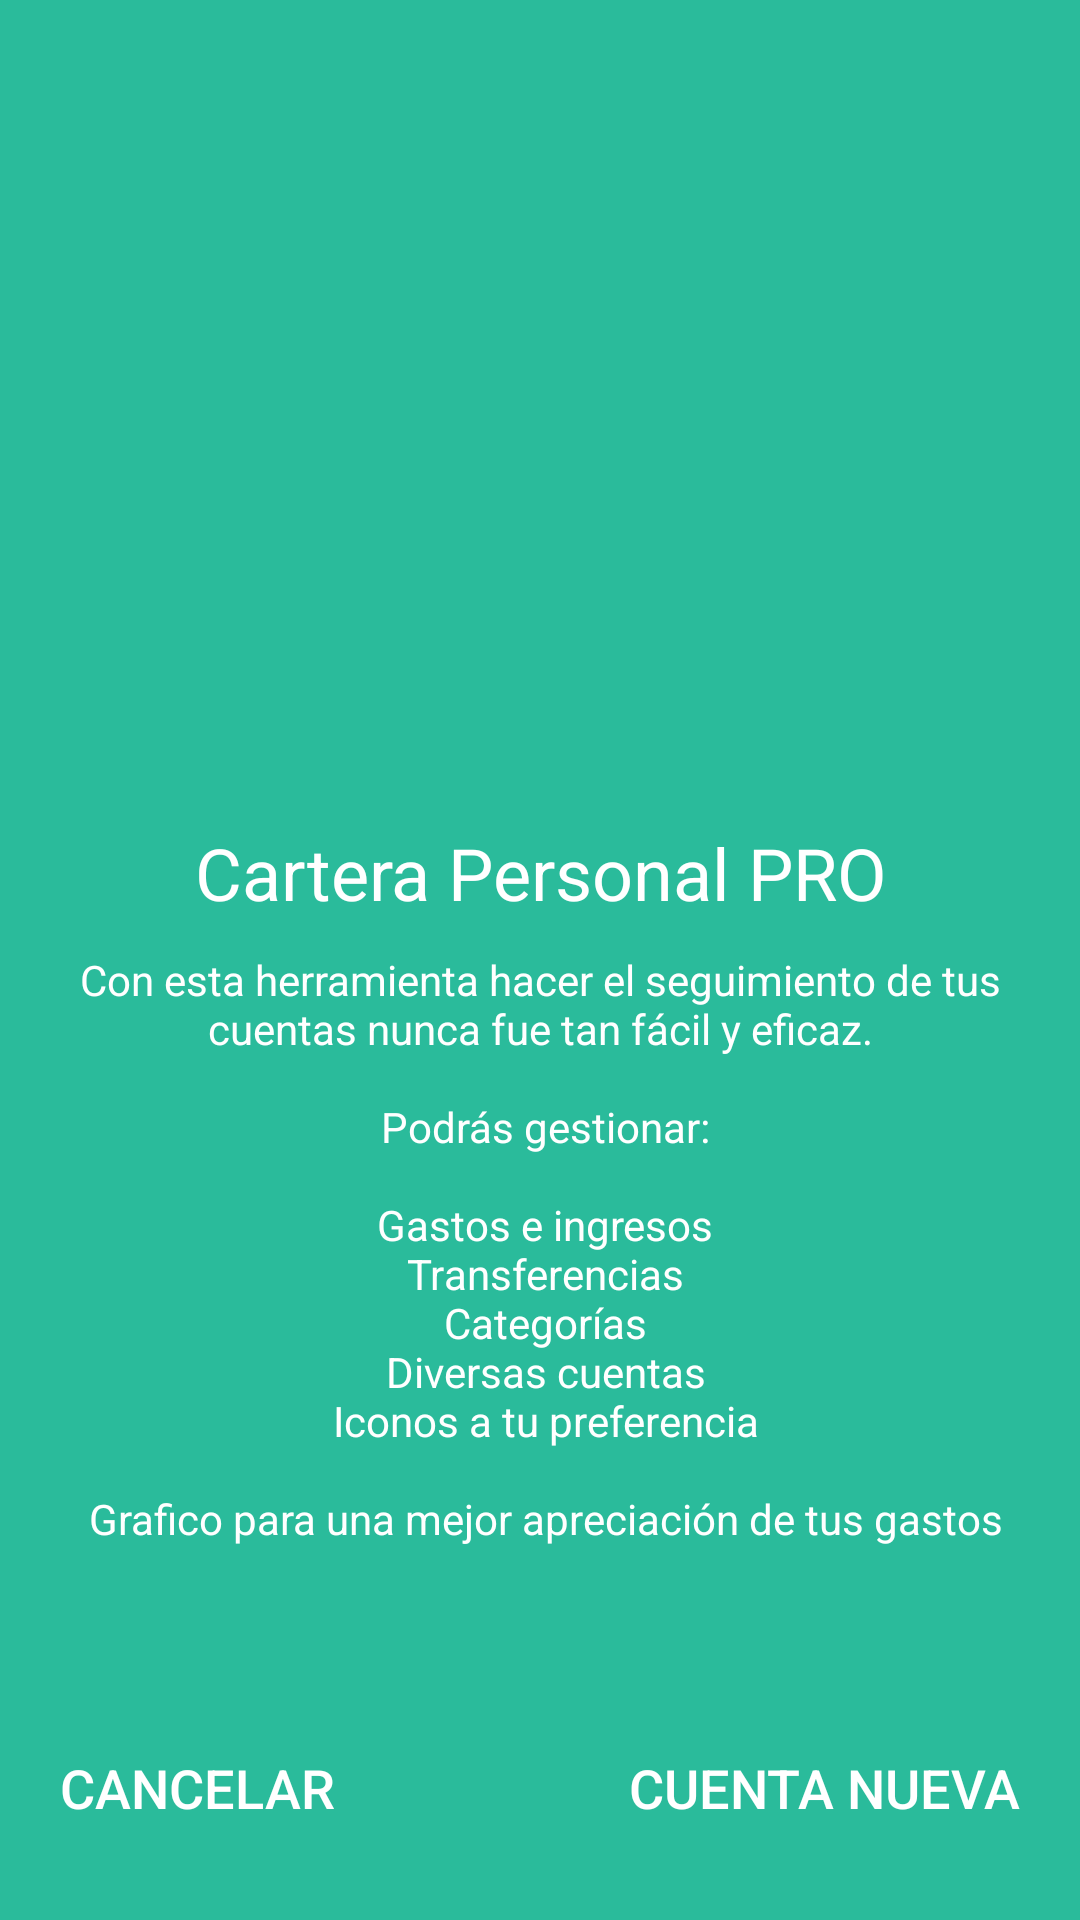

Layout XML and referenced resources for this Android screen:
<!-- AndroidManifest.xml: application theme AppTheme -->
<!-- res/layout/activity_bienvenida.xml -->
<?xml version="1.0" encoding="utf-8"?>
<androidx.constraintlayout.widget.ConstraintLayout xmlns:android="http://schemas.android.com/apk/res/android"
    xmlns:app="http://schemas.android.com/apk/res-auto"
    xmlns:tools="http://schemas.android.com/tools"
    android:layout_width="match_parent"
    android:layout_height="match_parent"
    tools:context=".Bienvenida"
    android:background="@color/colorAccent">

    <ImageView
        android:id="@+id/imageView3"
        android:layout_width="200dp"
        android:layout_height="200dp"
        android:contentDescription="@string/descripcion"
        android:src="@drawable/icono_app"
        app:layout_constraintBottom_toTopOf="@+id/textView3"
        app:layout_constraintEnd_toEndOf="parent"
        app:layout_constraintStart_toStartOf="parent"
        app:layout_constraintTop_toTopOf="parent" />

    <TextView
        android:id="@+id/textView3"
        android:layout_width="match_parent"
        android:layout_height="wrap_content"
        android:gravity="center"
        android:padding="10dp"
        android:text="@string/app_name"
        android:textColor="@color/colorBlanco"
        android:textSize="24sp"
        app:layout_constraintBottom_toTopOf="@+id/textView2" />

    <TextView
        android:id="@+id/textView2"
        android:layout_width="match_parent"
        android:layout_height="wrap_content"
        android:layout_marginBottom="40dp"
        android:gravity="center"
        android:paddingHorizontal="20dp"
        android:text="@string/acercadebienvenida"
        android:textColor="@color/colorBlanco"
        app:layout_constraintBottom_toTopOf="@+id/linearLayout2"
        app:layout_constraintEnd_toEndOf="parent"
        app:layout_constraintStart_toStartOf="parent" />

    <LinearLayout
        android:id="@+id/linearLayout2"
        android:layout_width="match_parent"
        android:layout_height="wrap_content"
        android:paddingBottom="20dp"
        android:paddingHorizontal="20dp"
        android:orientation="horizontal"
        app:layout_constraintBottom_toBottomOf="parent"
        app:layout_constraintEnd_toEndOf="parent"
        app:layout_constraintStart_toStartOf="parent">

        <LinearLayout
            android:layout_width="match_parent"
            android:layout_height="wrap_content"
            android:gravity="start"
            android:layout_weight="1">

        <Button
            android:layout_width="wrap_content"
            android:layout_height="wrap_content"
            android:layout_gravity="start"
            android:background="?attr/selectableItemBackground"
            android:textColor="@color/colorBlanco"
            android:text="@string/cancelar"
            android:textSize="18sp"
            android:onClick="btnCancelar"/>

        </LinearLayout>
        <LinearLayout
            android:layout_width="match_parent"
            android:layout_height="wrap_content"
            android:layout_weight="1"
            android:gravity="end">

            <Button
                android:layout_width="wrap_content"
                android:layout_height="wrap_content"
                android:background="?attr/selectableItemBackground"
                android:textColor="@color/colorBlanco"
                android:text="@string/btnCrear"
                android:textSize="18sp"
                android:onClick="btnCrear"/>

        </LinearLayout>
    </LinearLayout>

</androidx.constraintlayout.widget.ConstraintLayout>
<!-- resources referenced by this layout -->
<resources>
  <color name="colorAccent">#2abb9b</color>
  <color name="colorBlanco">#ffffff</color>
  <string name="acercadebienvenida">Con esta herramienta hacer el seguimiento de tus cuentas nunca fue tan fácil y eficaz.\n\n
      Podrás gestionar:\n\n
  
          Gastos e ingresos\n
  
          Transferencias\n
  
          Categorías\n
  
          Diversas cuentas\n
  
          Iconos a tu preferencia\n\n
  
          Grafico para una mejor apreciación de tus gastos\n
  
      </string>
  <string name="app_name">Cartera Personal PRO</string>
  <string name="btnCrear">Cuenta Nueva</string>
  <string name="cancelar">Cancelar</string>
  <string name="descripcion">Descripción</string>
  <style name="AppTheme" parent="Theme.AppCompat.Light.NoActionBar">
          
          <item name="colorPrimary">@color/colorPrimary</item>
          <item name="colorPrimaryDark">@color/colorPrimaryDark</item>
          <item name="colorAccent">@color/colorAccent</item>
  
          
      </style>
  <color name="colorPrimary">#2abb9b</color>
  <color name="colorPrimaryDark">#2abb9b</color>
</resources>
